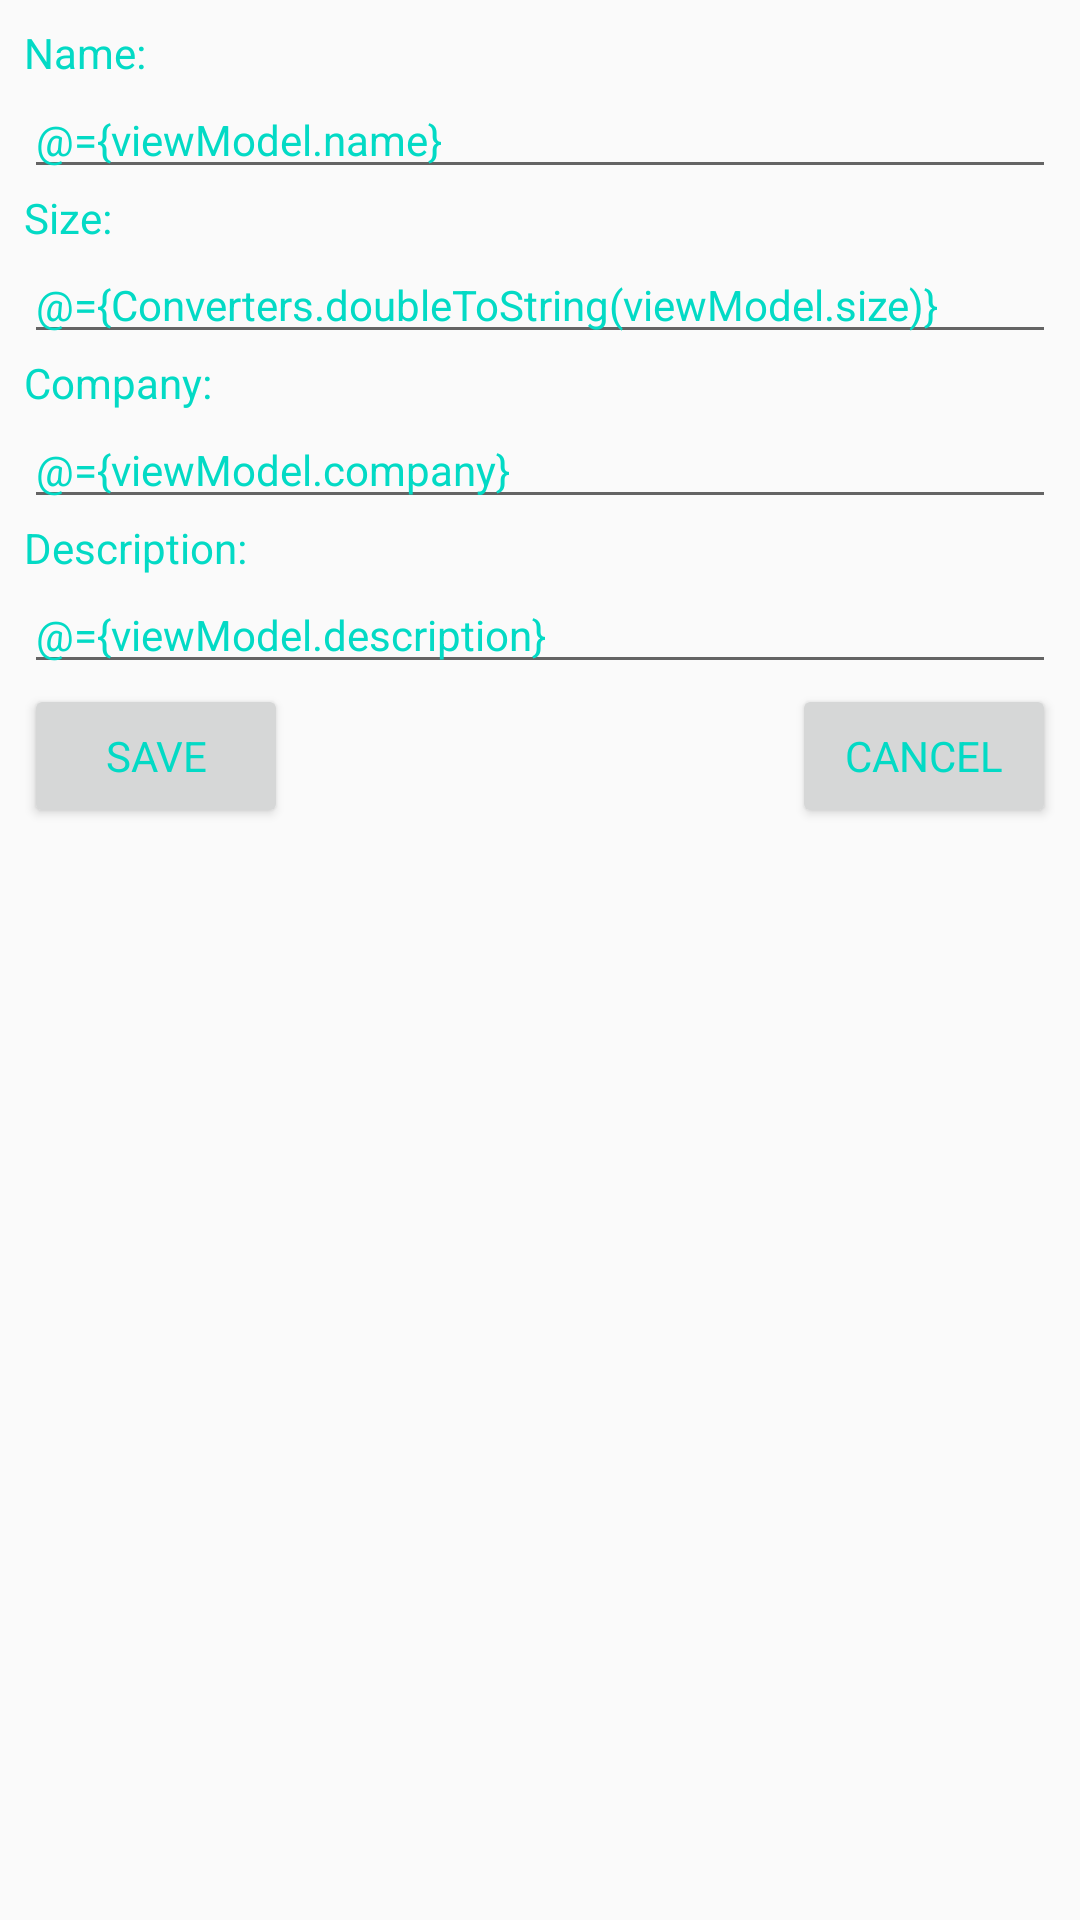

Here is an Android app screen rendered from its layout file. Give the layout XML and the strings, colors and styles it references.
<!-- AndroidManifest.xml: application theme AppTheme.NoActionBar -->
<!-- res/layout/fragment_detail.xml -->
<?xml version="1.0" encoding="utf-8"?>
<layout xmlns:android="http://schemas.android.com/apk/res/android"
    xmlns:app="http://schemas.android.com/apk/res-auto">

    <data>
        <import type="com.udacity.shoestore.utils.Converters" />
        <variable
            name="viewModel"
            type="com.udacity.shoestore.shoeList.ShoeListViewModel" />
    </data>

    
    <androidx.constraintlayout.widget.ConstraintLayout
        android:layout_width="match_parent"
        android:layout_height="match_parent"
        android:orientation="vertical"
        android:padding="@dimen/main_padding">

        <TextView
            android:id="@+id/name_label"
            style="@style/Text"
            android:layout_width="wrap_content"
            android:layout_height="wrap_content"
            android:text="@string/shoe_name_label"
            app:layout_constraintStart_toStartOf="parent"
            app:layout_constraintTop_toTopOf="parent" />

        <EditText
            android:id="@+id/name_edit_text"
            style="@style/Text"
            android:layout_width="match_parent"
            android:layout_height="wrap_content"
            android:autofillHints="name"
            android:hint="@string/shoe_name_hint"
            android:inputType="text"
            android:text="@={viewModel.name}"
            app:layout_constraintTop_toBottomOf="@+id/name_label" />

        <TextView
            android:id="@+id/size_label"
            style="@style/Text"
            android:layout_width="wrap_content"
            android:layout_height="wrap_content"
            android:text="@string/shoe_size_label"
            app:layout_constraintStart_toStartOf="parent"
            app:layout_constraintTop_toBottomOf="@id/name_edit_text" />

        <EditText
            android:id="@+id/size_edit_text"
            style="@style/Text"
            android:layout_width="match_parent"
            android:layout_height="wrap_content"
            android:autofillHints="name"
            android:hint="@string/shoe_size_hint"
            android:text="@={Converters.doubleToString(viewModel.size)}"
            android:inputType="numberDecimal"
            app:layout_constraintTop_toBottomOf="@+id/size_label" />

        <TextView
            android:id="@+id/company_label"
            style="@style/Text"
            android:layout_width="wrap_content"
            android:layout_height="wrap_content"
            android:text="@string/shoe_company_label"
            app:layout_constraintStart_toStartOf="parent"
            app:layout_constraintTop_toBottomOf="@id/size_edit_text" />

        <EditText
            android:id="@+id/company_edit_text"
            style="@style/Text"
            android:layout_width="match_parent"
            android:layout_height="wrap_content"
            android:autofillHints="name"
            android:hint="@string/shoe_company_hint"
            android:inputType="text"
            android:text="@={viewModel.company}"
            app:layout_constraintTop_toBottomOf="@id/company_label" />

        <TextView
            android:id="@+id/description_label"
            style="@style/Text"
            android:layout_width="wrap_content"
            android:layout_height="wrap_content"
            android:text="@string/shoe_description_label"
            app:layout_constraintStart_toStartOf="parent"
            app:layout_constraintTop_toBottomOf="@+id/company_edit_text" />

        <EditText
            android:id="@+id/description_edit_text"
            style="@style/Text"
            android:layout_width="match_parent"
            android:layout_height="wrap_content"
            android:autofillHints="name"
            android:hint="@string/shoe_description_hint"
            android:inputType="text"
            android:text="@={viewModel.description}"
            app:layout_constraintTop_toBottomOf="@+id/description_label" />

        <Button
            android:id="@+id/save_button"
            style="@style/Text"
            android:layout_width="wrap_content"
            android:layout_height="wrap_content"
            android:text="@string/save_button"
            android:onClick="@{() -> viewModel.addShoe()}"
            app:layout_constraintStart_toStartOf="parent"
            app:layout_constraintTop_toBottomOf="@id/description_edit_text" />

        <Button
            android:id="@+id/cancel_button"
            style="@style/Text"
            android:layout_width="wrap_content"
            android:layout_height="wrap_content"
            android:text="@string/cancel_button"
            app:layout_constraintEnd_toEndOf="parent"
            app:layout_constraintTop_toBottomOf="@id/description_edit_text" />
    </androidx.constraintlayout.widget.ConstraintLayout>
</layout>
<!-- resources referenced by this layout -->
<resources>
  <dimen name="main_padding">8dp</dimen>
  <string name="cancel_button">Cancel</string>
  <string name="save_button">Save</string>
  <string name="shoe_company_hint">Company</string>
  <string name="shoe_company_label">Company: </string>
  <string name="shoe_description_hint">Description</string>
  <string name="shoe_description_label">Description: </string>
  <string name="shoe_name_hint">Name</string>
  <string name="shoe_name_label">Name: </string>
  <string name="shoe_size_hint">Size</string>
  <string name="shoe_size_label">Size: </string>
  <style name="Text" parent="TextAppearance.AppCompat">
          <item name="android:textColor">@color/colorAccent</item>
      </style>
  <style name="AppTheme.NoActionBar">
          <item name="windowActionBar">false</item>
          <item name="windowNoTitle">true</item>
      </style>
  <!-- not gathered from this repository: default colours our renderer supplied (Android Studio template values) -->
  <color name="colorAccent">#FF03DAC5</color>
</resources>
